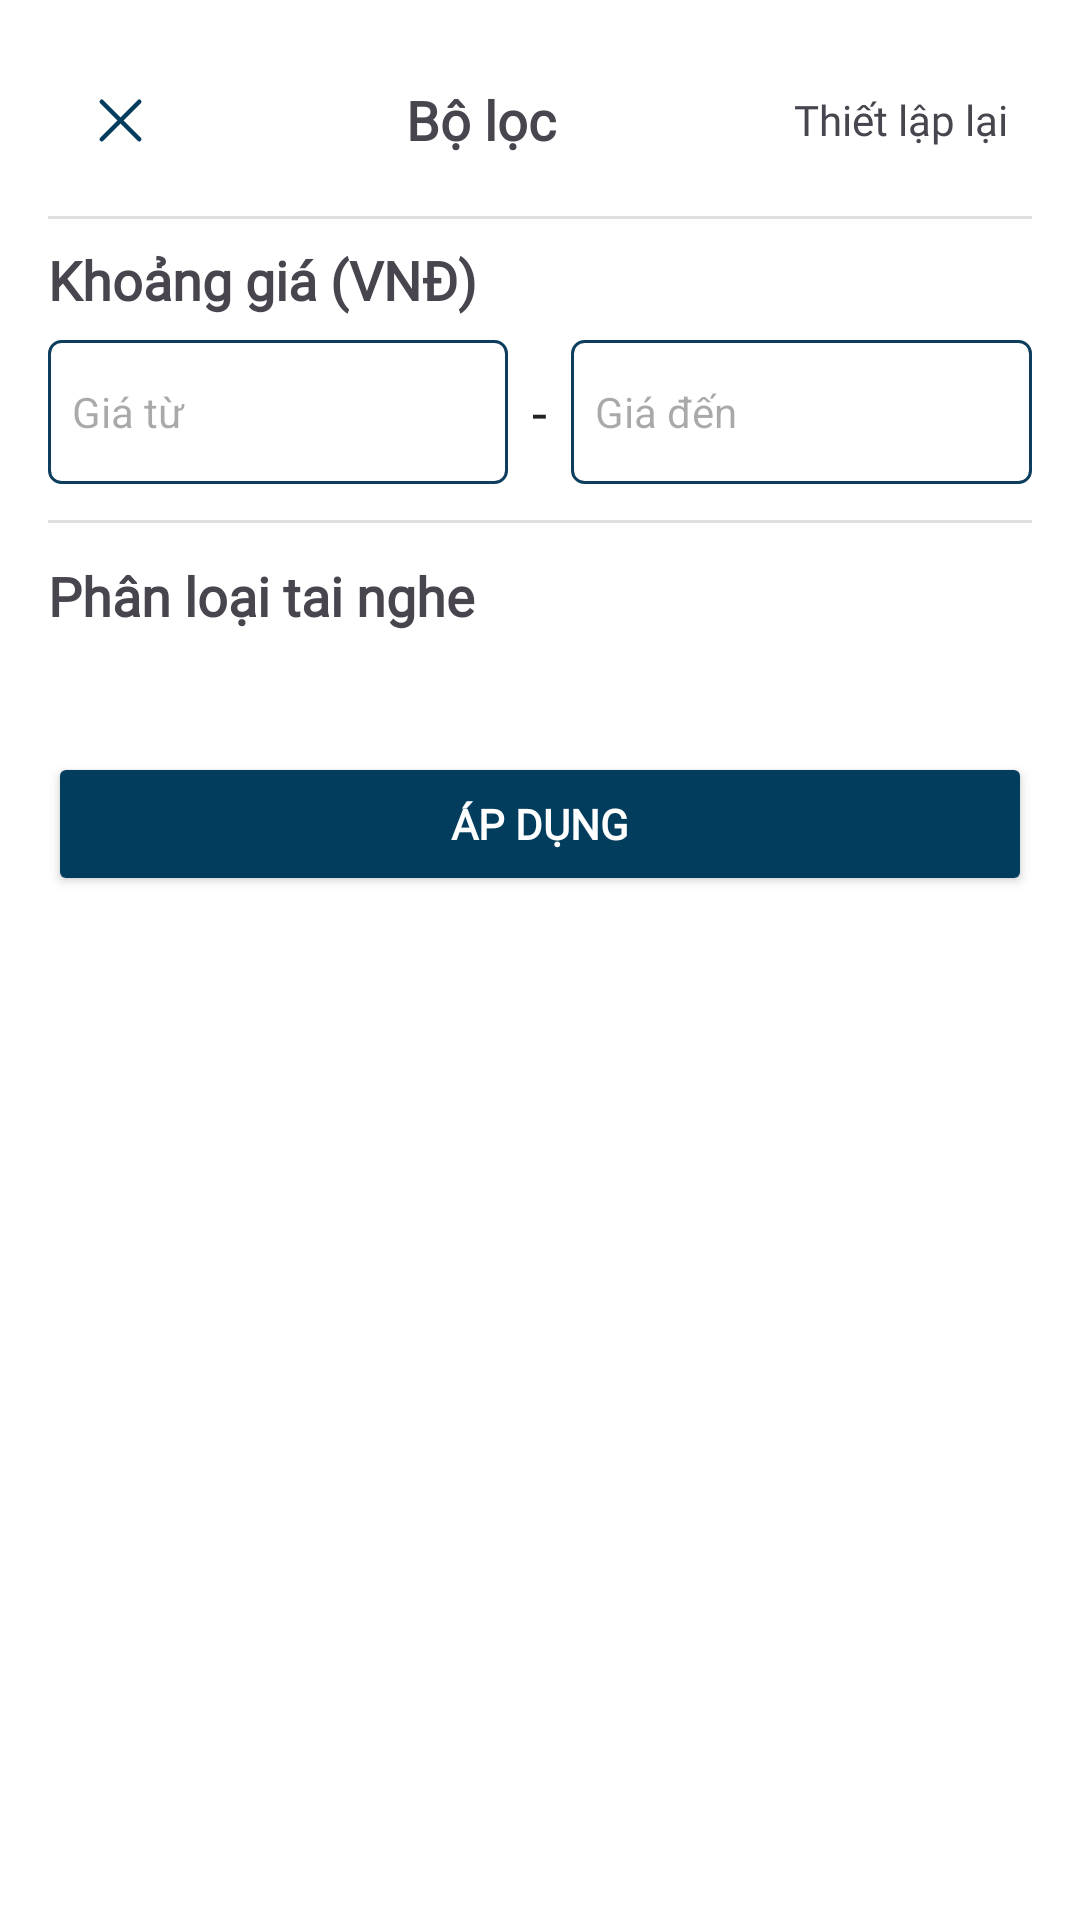

This screen was rendered from an Android layout file. Write that file and the resources it references.
<!-- AndroidManifest.xml: application theme Theme.INNOWAVE -->
<!-- res/layout/layout_filter_dialog.xml -->
<?xml version="1.0" encoding="utf-8"?>
<LinearLayout xmlns:android="http://schemas.android.com/apk/res/android"
    xmlns:app="http://schemas.android.com/apk/res-auto"
    android:layout_width="match_parent"
    android:layout_height="wrap_content"
    android:orientation="vertical"
    android:padding="16dp"
    android:background="@android:color/white">

    
    <LinearLayout
        android:layout_width="match_parent"
        android:layout_height="wrap_content"
        android:orientation="horizontal"
        android:gravity="center_vertical">

        <ImageButton
            android:id="@+id/btnCancel"
            android:src="@drawable/ic_cancel"
            android:contentDescription="Close"
            android:layout_width="48dp"
            android:layout_height="48dp"
            android:background="@android:color/transparent"
            android:padding="4dp" />

        <TextView
            android:layout_width="0dp"
            android:layout_height="wrap_content"
            android:text="@string/filter"
            android:textSize="18sp"
            android:textStyle="bold"
            style="@style/Text_Content"
            android:fontFamily="@font/nunito_extra_bold"
            android:gravity="center"
            android:layout_weight="1"/>

        <TextView
            android:id="@+id/tvReset"
            android:layout_width="wrap_content"
            android:layout_height="wrap_content"
            android:text="@string/reset"
            style="@style/Text_Content"
            android:padding="8dp" />
    </LinearLayout>

    <View
        android:layout_width="match_parent"
        android:layout_height="1dp"
        android:background="#E0E0E0"
        android:layout_marginTop="8dp"
        android:layout_marginBottom="8dp" />

    
    <TextView
        android:layout_width="match_parent"
        android:layout_height="wrap_content"
        android:text="@string/price_range"
        style="@style/Text_Content"
        android:fontFamily="@font/nunito_bold"
        android:textSize="18sp"
        android:textStyle="bold"
        android:paddingBottom="8dp"/>

    <LinearLayout
        android:layout_width="match_parent"
        android:layout_height="wrap_content"
        android:orientation="horizontal"
        android:gravity="center_vertical">
        <EditText
            android:id="@+id/etMinPrice"
            android:layout_width="0dp"
            android:layout_height="48dp"
            android:layout_weight="1"
            android:hint="@string/min_price_hint"
            android:inputType="number"
            android:background="@drawable/bg_search"
            android:padding="8dp"
            android:textSize="14sp"
            android:layout_marginEnd="8dp" />
        <TextView
            android:layout_width="wrap_content"
            android:layout_height="wrap_content"
            android:text="-"
            android:textSize="18sp"
            android:textColor="#222" />
        <EditText
            android:id="@+id/etMaxPrice"
            android:layout_width="0dp"
            android:layout_height="48dp"
            android:layout_weight="1"
            android:hint="@string/max_price_hint"
            android:inputType="number"
            android:background="@drawable/bg_search"
            android:padding="8dp"
            android:textSize="14sp"
            android:layout_marginStart="8dp" />
    </LinearLayout>

    <View
        android:layout_width="match_parent"
        android:layout_height="1dp"
        android:background="#E0E0E0"
        android:layout_marginTop="12dp"
        android:layout_marginBottom="12dp" />

    
    <TextView
        android:layout_width="match_parent"
        android:layout_height="wrap_content"
        android:text="@string/product_sort"
        android:textSize="18sp"
        style="@style/Text_Content"
        android:fontFamily="@font/nunito_bold"
        android:textStyle="bold"
        android:paddingBottom="8dp"/>

    <com.google.android.material.chip.ChipGroup
        android:id="@+id/categoryChipGroup"
        android:layout_width="match_parent"
        android:layout_height="wrap_content"
        app:singleSelection="false"
        app:chipSpacing="8dp"
        android:paddingBottom="8dp" />

    <Button
        android:id="@+id/btnApply"
        android:layout_width="match_parent"
        android:layout_height="48dp"
        android:text="@string/apply"
        android:fontFamily="@font/nunito_medium"
        android:textColor="@android:color/white"
        android:backgroundTint="@color/primary_color"
        android:layout_marginTop="24dp"
        android:textStyle="bold" />

</LinearLayout>
<!-- resources referenced by this layout -->
<resources>
  <color name="primary_color">#023D5D</color>
  <!-- drawable bg_search (drawable) -->
  <?xml version="1.0" encoding="utf-8"?>
  <shape xmlns:android="http://schemas.android.com/apk/res/android"
      android:shape="rectangle">
      <solid android:color="@android:color/white"/>
      <stroke
          android:width="1dp"
          android:color="#0D3E5E"/>
      <corners android:radius="4dp"/>
  </shape>
  <!-- drawable ic_cancel (drawable) -->
  <vector xmlns:android="http://schemas.android.com/apk/res/android"
      android:width="25dp"
      android:height="25dp"
      android:viewportWidth="25"
      android:viewportHeight="25">
    <path
        android:pathData="M18.75,6.25L6.25,18.75"
        android:strokeLineJoin="round"
        android:strokeWidth="1.5"
        android:fillColor="#00000000"
        android:strokeColor="#023D5D"
        android:strokeLineCap="round"/>
    <path
        android:pathData="M6.25,6.25L18.75,18.75"
        android:strokeLineJoin="round"
        android:strokeWidth="1.5"
        android:fillColor="#00000000"
        android:strokeColor="#023D5D"
        android:strokeLineCap="round"/>
  </vector>
  <string name="apply">Áp dụng</string>
  <string name="filter">Bộ lọc</string>
  <string name="max_price_hint">Giá đến</string>
  <string name="min_price_hint">Giá từ</string>
  <string name="price_range">Khoảng giá (VNĐ)</string>
  <string name="product_sort">Phân loại tai nghe</string>
  <string name="reset">Thiết lập lại</string>
  <style name="Text_Content">
          <item name="android:fontFamily">@font/nunito_medium</item>
          <item name="android:textSize">14sp</item>
          <item name="android:lineHeight">20sp</item>
      </style>
  <style name="Theme.INNOWAVE" parent="Base.Theme.INNOWAVE" />
  <style name="Base.Theme.INNOWAVE" parent="Theme.Material3.DayNight.NoActionBar">
          
          
      </style>
</resources>
